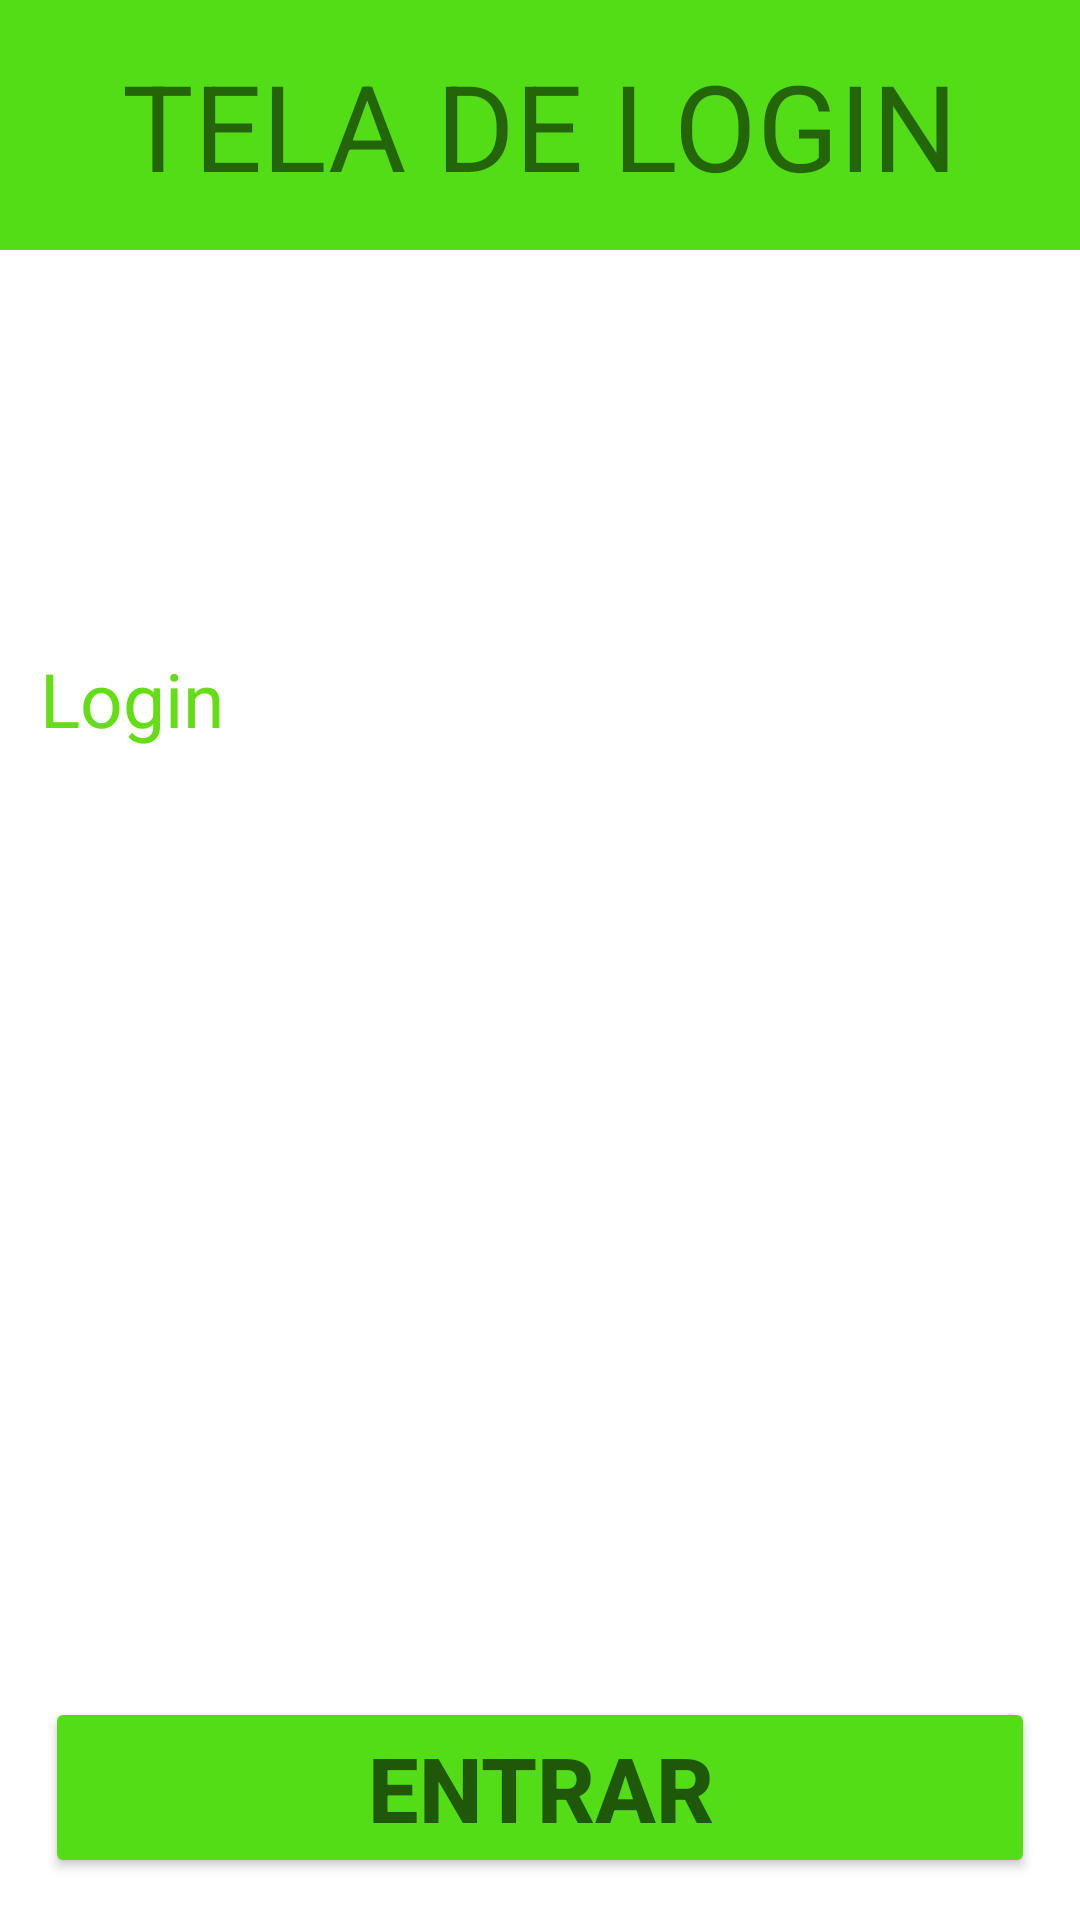

Here is an Android app screen rendered from its layout file. Give the layout XML and the strings, colors and styles it references.
<!-- AndroidManifest.xml: application theme Theme.Projeto_carteira_virtutal -->
<!-- res/layout/activity_main.xml -->
<?xml version="1.0" encoding="utf-8"?>
<androidx.constraintlayout.widget.ConstraintLayout xmlns:android="http://schemas.android.com/apk/res/android"
    xmlns:app="http://schemas.android.com/apk/res-auto"
    xmlns:tools="http://schemas.android.com/tools"
    android:layout_width="match_parent"
    android:layout_height="match_parent"
    android:background="@drawable/background_main"
    tools:context=".MainActivity">

    <TextView
        android:id="@+id/loguin"
        android:layout_width="wrap_content"
        android:layout_height="wrap_content"
        android:text="@string/login"
        android:textColor="#64DD17"
        android:textSize="25sp"
        android:textStyle="normal"
        app:layout_constraintBottom_toTopOf="@+id/email"
        app:layout_constraintEnd_toEndOf="parent"
        app:layout_constraintHorizontal_bias="0.045"
        app:layout_constraintStart_toStartOf="parent"
        app:layout_constraintTop_toTopOf="parent"
        app:layout_constraintVertical_bias="0.944" />

    <EditText
        android:id="@+id/email"
        android:layout_width="match_parent"
        android:layout_height="wrap_content"
        android:layout_marginHorizontal="15dp"
        android:autofillHints="@string/digitar_email_hint"
        android:backgroundTint="@color/white"
        android:ems="10"
        android:hint="@string/digitar_email_hint"
        android:inputType="textEmailAddress"
        android:textColor="@color/orange"
        android:textColorHint="@color/white"
        app:layout_constraintBottom_toTopOf="@+id/botao"
        app:layout_constraintEnd_toEndOf="parent"
        app:layout_constraintHorizontal_bias="1.0"
        app:layout_constraintStart_toStartOf="parent"
        app:layout_constraintTop_toTopOf="parent" />

    <EditText
        android:id="@+id/senha"
        android:layout_width="match_parent"
        android:layout_height="wrap_content"
        android:layout_marginHorizontal="15dp"
        android:autofillHints="@string/digitar_senha_hint"
        android:backgroundTint="@color/white"
        android:ems="10"
        android:hint="@string/digitar_senha_hint"
        android:inputType="textPassword"
        android:textColor="@color/orange"
        android:textColorHint="@color/white"
        app:layout_constraintBottom_toBottomOf="@+id/botao"
        app:layout_constraintEnd_toEndOf="parent"
        app:layout_constraintHorizontal_bias="0.448"
        app:layout_constraintStart_toStartOf="parent"
        app:layout_constraintTop_toBottomOf="@+id/email"
        app:layout_constraintVertical_bias="0.0" />

    <Button
        android:id="@+id/botao"
        android:layout_width="match_parent"
        android:layout_height="wrap_content"
        android:layout_marginHorizontal="15dp"
        android:backgroundTint="@color/light_green"
        android:hint="@string/button_entrar"
        android:textColor="@color/offwhite_background"
        android:textStyle="bold"
        android:textSize="30dp"
        app:layout_constraintBottom_toBottomOf="parent"
        app:layout_constraintEnd_toEndOf="parent"
        app:layout_constraintHorizontal_bias="0.0"
        app:layout_constraintStart_toStartOf="parent"
        app:layout_constraintTop_toTopOf="parent"
        app:layout_constraintVertical_bias="0.976" />


    <TextView
        android:id="@+id/titulo"
        android:layout_width="match_parent"
        android:layout_height="wrap_content"
        android:background="@color/light_green"
        android:gravity="center"
        android:padding="15dp"
        android:text="@string/cadastro"
        android:textSize="40dp"
        app:layout_constraintBottom_toBottomOf="parent"
        app:layout_constraintEnd_toEndOf="parent"
        app:layout_constraintHorizontal_bias="0.0"
        app:layout_constraintStart_toStartOf="parent"
        app:layout_constraintTop_toTopOf="parent"
        app:layout_constraintVertical_bias="0.0" />


</androidx.constraintlayout.widget.ConstraintLayout>
<!-- resources referenced by this layout -->
<resources>
  <color name="light_green">#52DD17</color>
  <color name="offwhite_background">#f1f1e8</color>
  <color name="orange">#f58634</color>
  <color name="white">#FFFFFFFF</color>
  <string name="button_entrar">ENTRAR</string>
  <string name="cadastro">TELA DE LOGIN</string>
  <string name="digitar_email_hint">Digite aqui o seu e-mail</string>
  <string name="digitar_senha_hint">Digite aqui o sua senha</string>
  <string name="login">Login</string>
  <style name="Theme.Projeto_carteira_virtutal" parent="Theme.MaterialComponents.DayNight.DarkActionBar">
          
          <item name="colorPrimary">@color/purple_500</item>
          <item name="colorPrimaryVariant">@color/light_green</item>
          <item name="colorOnPrimary">@color/white</item>
          
          <item name="colorSecondary">@color/teal_200</item>
          <item name="colorSecondaryVariant">@color/teal_700</item>
          <item name="colorOnSecondary">@color/black</item>
          
          <item name="android:statusBarColor" tools:targetApi="l">?attr/colorPrimaryVariant</item>
          
      </style>
  <color name="purple_500">#FF6200EE</color>
  <color name="teal_200">#FF03DAC5</color>
  <color name="teal_700">#FF018786</color>
  <color name="black">#FF000000</color>
</resources>
